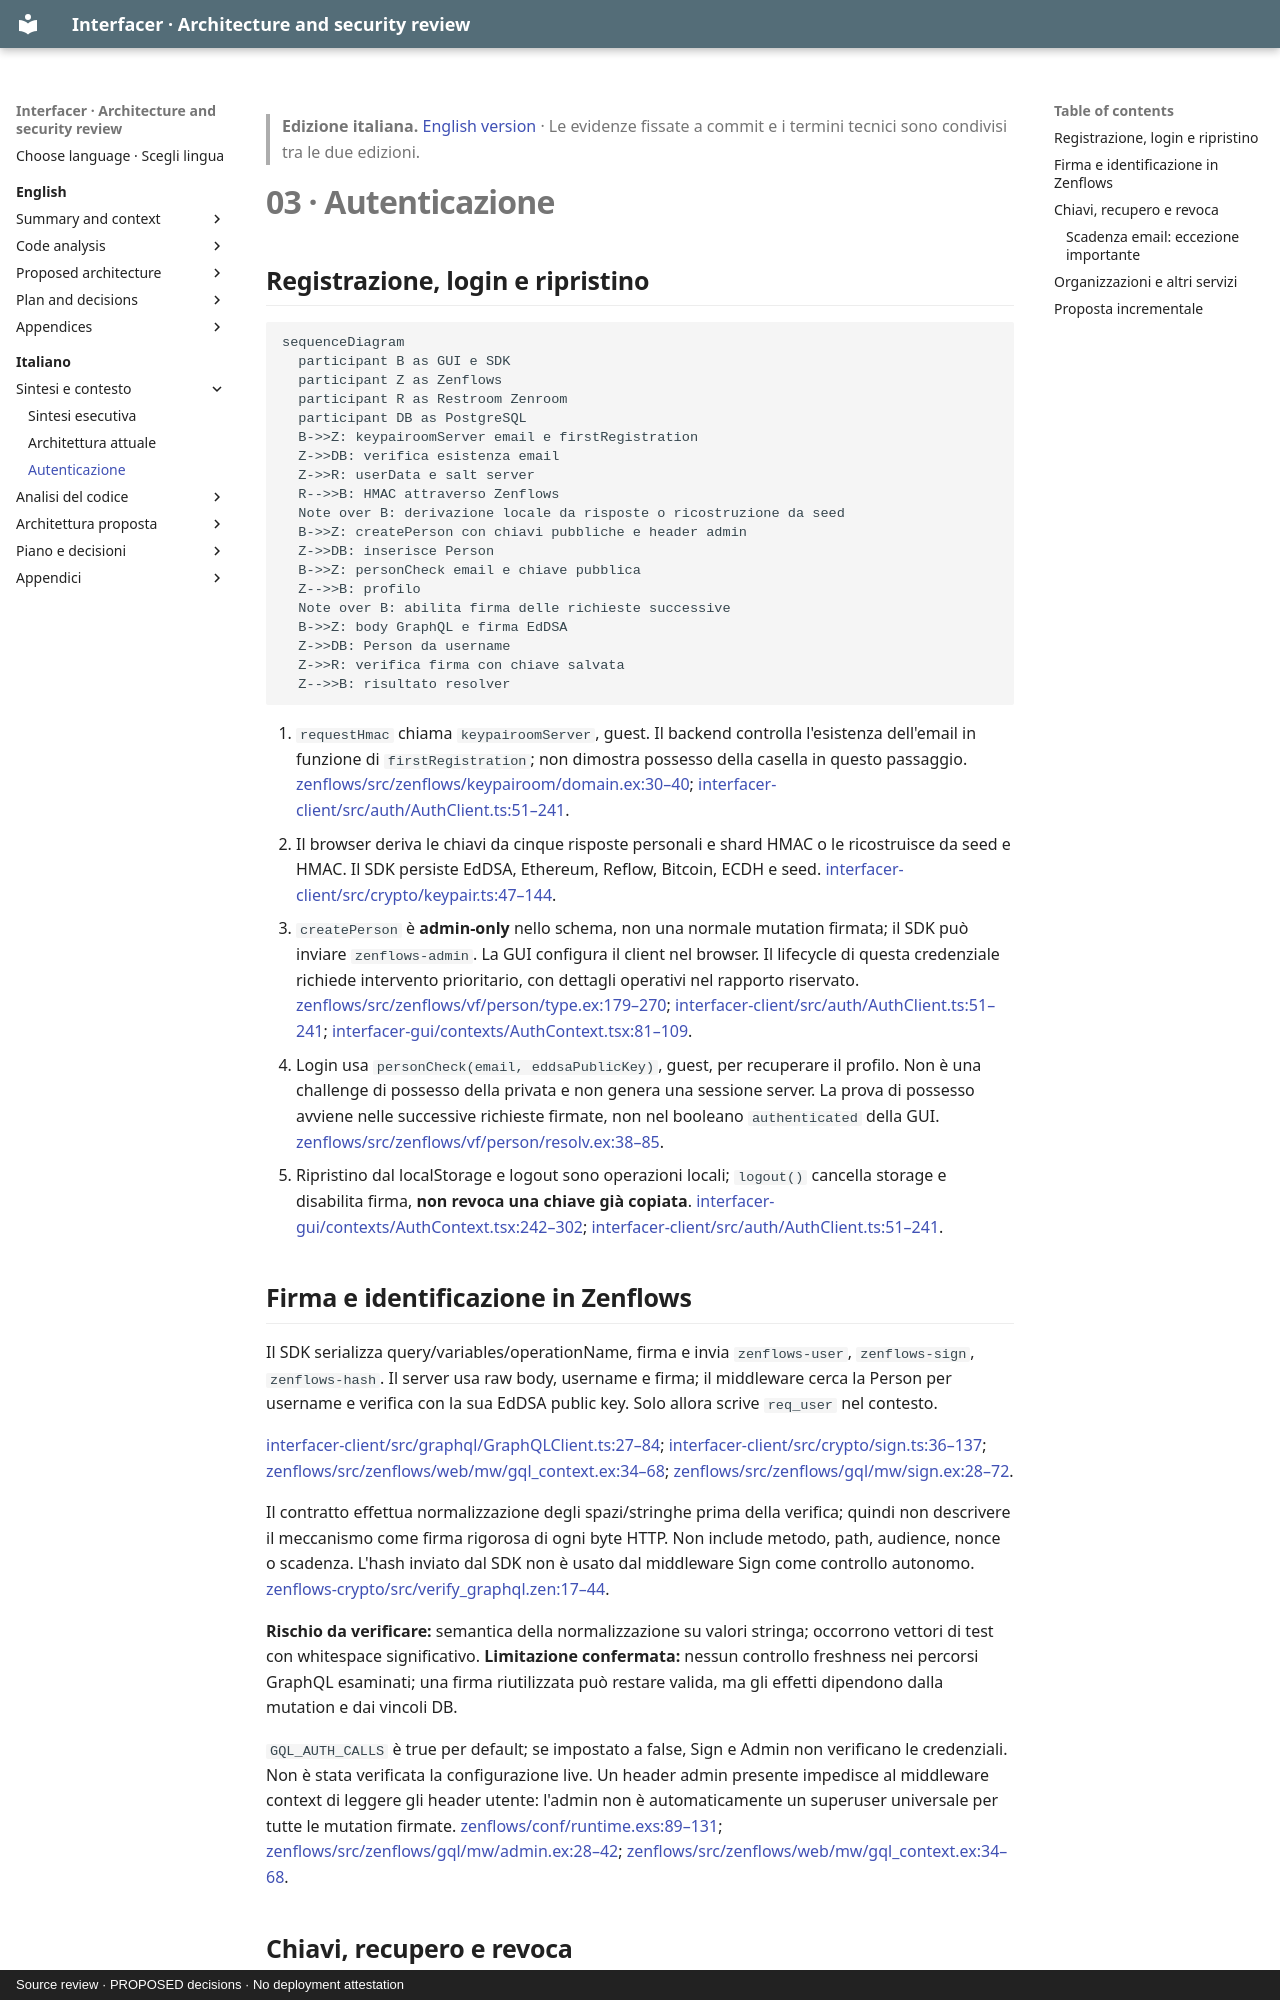

repository: interfacerproject/interfacer-architecture-security-review · page: it/03-authentication-analysis/index.html · generator: mkdocs · copyright: Source review · PROPOSED decisions · No deployment attestation

> **Edizione italiana.** [English version](../en/03-authentication-analysis.md) · Le evidenze fissate a commit e i termini tecnici sono condivisi tra le due edizioni.

# 03 · Autenticazione

## Registrazione, login e ripristino

```mermaid
sequenceDiagram
  participant B as GUI e SDK
  participant Z as Zenflows
  participant R as Restroom Zenroom
  participant DB as PostgreSQL
  B->>Z: keypairoomServer email e firstRegistration
  Z->>DB: verifica esistenza email
  Z->>R: userData e salt server
  R-->>B: HMAC attraverso Zenflows
  Note over B: derivazione locale da risposte o ricostruzione da seed
  B->>Z: createPerson con chiavi pubbliche e header admin
  Z->>DB: inserisce Person
  B->>Z: personCheck email e chiave pubblica
  Z-->>B: profilo
  Note over B: abilita firma delle richieste successive
  B->>Z: body GraphQL e firma EdDSA
  Z->>DB: Person da username
  Z->>R: verifica firma con chiave salvata
  Z-->>B: risultato resolver
```

1. `requestHmac` chiama `keypairoomServer`, guest. Il backend controlla l'esistenza dell'email in funzione di `firstRegistration`; non dimostra possesso della casella in questo passaggio. [zenflows/src/zenflows/keypairoom/domain.ex:30–40](https://github.com/interfacerproject/zenflows/blob/893489d81fddf07e470094e72863958de402cca7/src/zenflows/keypairoom/domain.ex#L30-L40); [interfacer-client/src/auth/AuthClient.ts:51–241](https://github.com/interfacerproject/interfacer-client/blob/dfb1baabf16516a845957d5587ccb933c1874221/src/auth/AuthClient.ts#L51-L241).
2. Il browser deriva le chiavi da cinque risposte personali e shard HMAC o le ricostruisce da seed e HMAC. Il SDK persiste EdDSA, Ethereum, Reflow, Bitcoin, ECDH e seed. [interfacer-client/src/crypto/keypair.ts:47–144](https://github.com/interfacerproject/interfacer-client/blob/dfb1baabf16516a845957d5587ccb933c1874221/src/crypto/keypair.ts#L47-L144).
3. `createPerson` è **admin-only** nello schema, non una normale mutation firmata; il SDK può inviare `zenflows-admin`. La GUI configura il client nel browser. Il lifecycle di questa credenziale richiede intervento prioritario, con dettagli operativi nel rapporto riservato. [zenflows/src/zenflows/vf/person/type.ex:179–270](https://github.com/interfacerproject/zenflows/blob/893489d81fddf07e470094e72863958de402cca7/src/zenflows/vf/person/type.ex#L179-L270); [interfacer-client/src/auth/AuthClient.ts:51–241](https://github.com/interfacerproject/interfacer-client/blob/dfb1baabf16516a845957d5587ccb933c1874221/src/auth/AuthClient.ts#L51-L241); [interfacer-gui/contexts/AuthContext.tsx:81–109](https://github.com/interfacerproject/interfacer-gui/blob/9afe601d4d28dd6ccc0b4db2092da65f8055823e/contexts/AuthContext.tsx#L81-L109).
4. Login usa `personCheck(email, eddsaPublicKey)`, guest, per recuperare il profilo. Non è una challenge di possesso della privata e non genera una sessione server. La prova di possesso avviene nelle successive richieste firmate, non nel booleano `authenticated` della GUI. [zenflows/src/zenflows/vf/person/resolv.ex:38–85](https://github.com/interfacerproject/zenflows/blob/893489d81fddf07e470094e72863958de402cca7/src/zenflows/vf/person/resolv.ex#L38-L85).
5. Ripristino dal localStorage e logout sono operazioni locali; `logout()` cancella storage e disabilita firma, **non revoca una chiave già copiata**. [interfacer-gui/contexts/AuthContext.tsx:242–302](https://github.com/interfacerproject/interfacer-gui/blob/9afe601d4d28dd6ccc0b4db2092da65f8055823e/contexts/AuthContext.tsx#L242-L302); [interfacer-client/src/auth/AuthClient.ts:51–241](https://github.com/interfacerproject/interfacer-client/blob/dfb1baabf16516a845957d5587ccb933c1874221/src/auth/AuthClient.ts#L51-L241).
